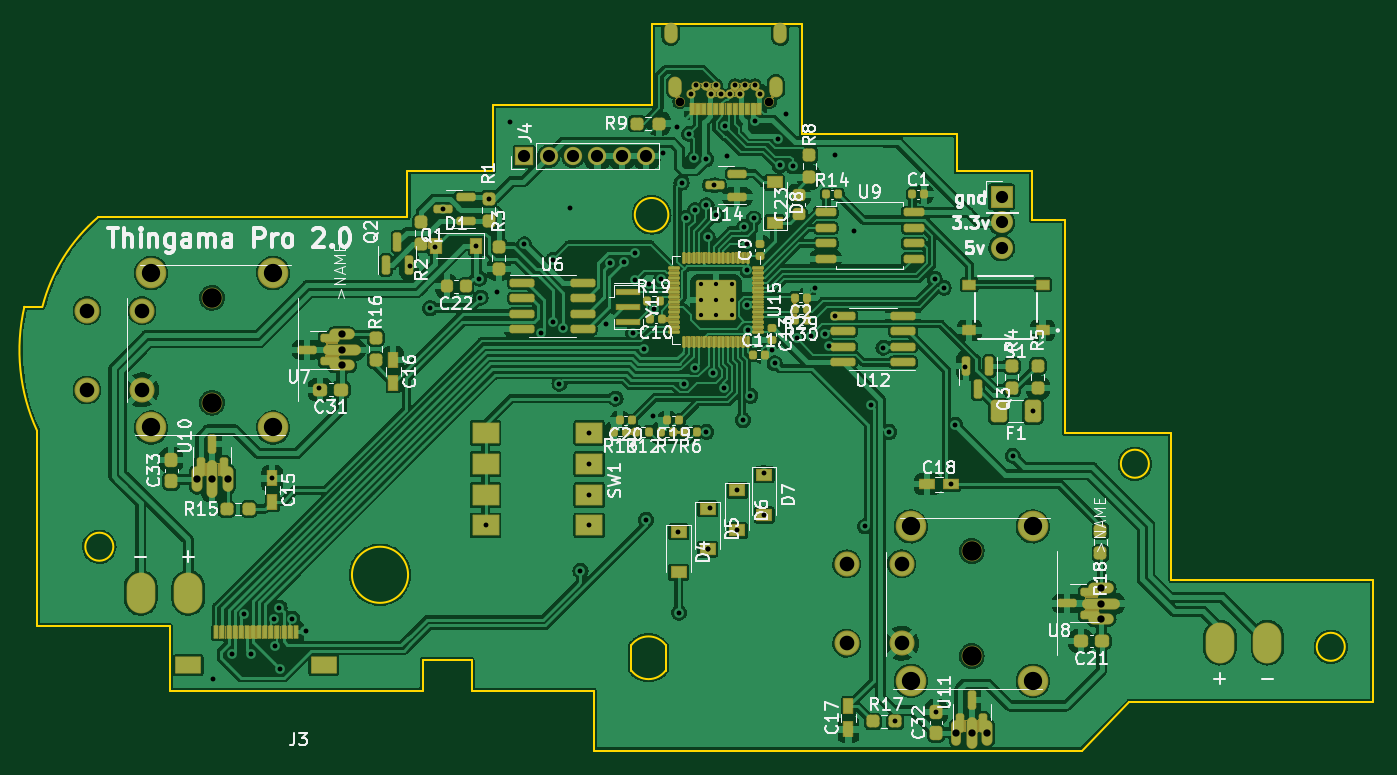
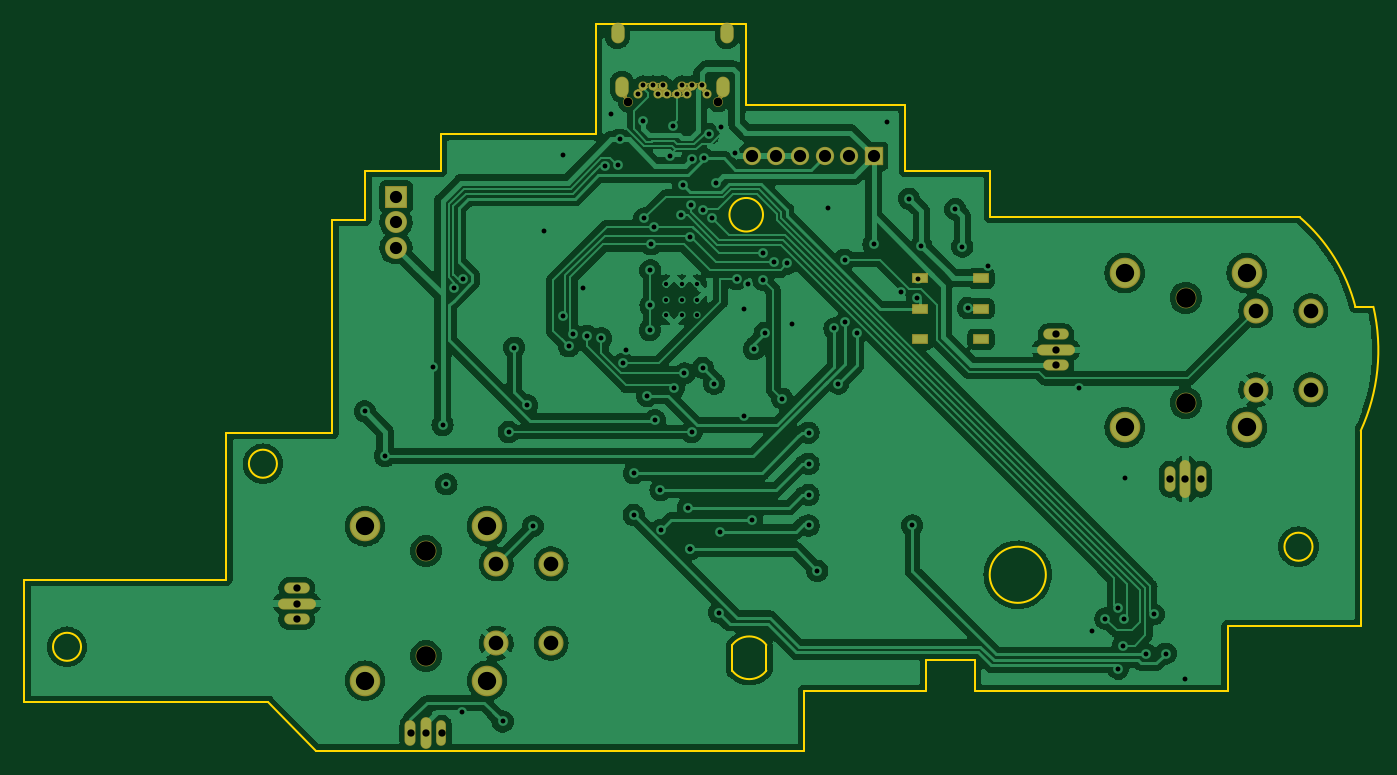
Circuit board: 10 layer files. Board 110.5 x 59.5 mm.
- bottom_copper: procon_gcc_main_pcb-B_Cu.gbr (281975 bytes)
- bottom_mask: procon_gcc_main_pcb-B_Mask.gbr (14303 bytes)
- paste: procon_gcc_main_pcb-B_Paste.gbr (714 bytes)
- outline: procon_gcc_main_pcb-Edge_Cuts.gbr (3087 bytes)
- top_copper: procon_gcc_main_pcb-F_Cu.gbr (516567 bytes)
- top_mask: procon_gcc_main_pcb-F_Mask.gbr (100117 bytes)
- paste: procon_gcc_main_pcb-F_Paste.gbr (10883 bytes)
- top_silk: procon_gcc_main_pcb-F_Silkscreen.gbr (72369 bytes)
- drill: procon_gcc_main_pcb-NPTH.drl (519 bytes)
- drill: procon_gcc_main_pcb-PTH.drl (3850 bytes)

=== bottom_copper: procon_gcc_main_pcb-B_Cu.gbr (281975 bytes, source omitted) ===
=== bottom_mask: procon_gcc_main_pcb-B_Mask.gbr (14303 bytes, source omitted) ===
=== paste: procon_gcc_main_pcb-B_Paste.gbr ===
G04 #@! TF.GenerationSoftware,KiCad,Pcbnew,(6.0.7)*
G04 #@! TF.CreationDate,2022-12-20T18:53:35-08:00*
G04 #@! TF.ProjectId,procon_gcc_main_pcb,70726f63-6f6e-45f6-9763-635f6d61696e,rev?*
G04 #@! TF.SameCoordinates,Original*
G04 #@! TF.FileFunction,Paste,Bot*
G04 #@! TF.FilePolarity,Positive*
%FSLAX46Y46*%
G04 Gerber Fmt 4.6, Leading zero omitted, Abs format (unit mm)*
G04 Created by KiCad (PCBNEW (6.0.7)) date 2022-12-20 18:53:35*
%MOMM*%
%LPD*%
G01*
G04 APERTURE LIST*
%ADD10R,1.200000X0.700000*%
G04 APERTURE END LIST*
D10*
X113170000Y-112910000D03*
X118170000Y-112910000D03*
X118170000Y-115410000D03*
X113170000Y-115410000D03*
X113170000Y-117910000D03*
X118170000Y-117910000D03*
M02*

=== outline: procon_gcc_main_pcb-Edge_Cuts.gbr ===
G04 #@! TF.GenerationSoftware,KiCad,Pcbnew,(6.0.7)*
G04 #@! TF.CreationDate,2022-12-20T18:53:36-08:00*
G04 #@! TF.ProjectId,procon_gcc_main_pcb,70726f63-6f6e-45f6-9763-635f6d61696e,rev?*
G04 #@! TF.SameCoordinates,Original*
G04 #@! TF.FileFunction,Profile,NP*
%FSLAX46Y46*%
G04 Gerber Fmt 4.6, Leading zero omitted, Abs format (unit mm)*
G04 Created by KiCad (PCBNEW (6.0.7)) date 2022-12-20 18:53:36*
%MOMM*%
%LPD*%
G01*
G04 APERTURE LIST*
G04 #@! TA.AperFunction,Profile*
%ADD10C,0.200000*%
G04 #@! TD*
G04 APERTURE END LIST*
D10*
X189206225Y-143114357D02*
G75*
G03*
X189206225Y-143114357I-1150000J0D01*
G01*
X163606225Y-108114358D02*
X166306225Y-108114358D01*
X171556225Y-147614357D02*
X167656225Y-151614357D01*
X127656226Y-151614357D02*
X127656226Y-146714357D01*
X133781226Y-107714358D02*
G75*
G03*
X133781226Y-107714358I-1375000J0D01*
G01*
X191556225Y-137614357D02*
X191556225Y-147614357D01*
X133556226Y-142964357D02*
G75*
G03*
X130756226Y-142964357I-1400000J-1050000D01*
G01*
X166306225Y-125614358D02*
X175006225Y-125614358D01*
X163606225Y-104114358D02*
X163606225Y-108114358D01*
X132406226Y-98714358D02*
X132406226Y-92114358D01*
X117656226Y-144214357D02*
X113656226Y-144214357D01*
X92956226Y-141414357D02*
X82056226Y-141414357D01*
X175006225Y-125614358D02*
X175006225Y-137614357D01*
X127656226Y-146714357D02*
X117656226Y-146714357D01*
X87056226Y-107914358D02*
X112406226Y-107914358D01*
X144706225Y-92114358D02*
X144706225Y-101114358D01*
X92956226Y-146714357D02*
X92956226Y-141414357D01*
X119406226Y-98714358D02*
X132406226Y-98714358D01*
X157406225Y-101114358D02*
X157406225Y-104114358D01*
X113656226Y-146714357D02*
X92956226Y-146714357D01*
X167656225Y-151614357D02*
X127656226Y-151614357D01*
X81016754Y-115258145D02*
X82492713Y-115258145D01*
X82056226Y-141414357D02*
X82056226Y-125414358D01*
X157406225Y-104114358D02*
X163606225Y-104114358D01*
X88306226Y-134914358D02*
G75*
G03*
X88306226Y-134914358I-1150000J0D01*
G01*
X112406226Y-104114358D02*
X119406226Y-104114358D01*
X117656226Y-146714357D02*
X117656226Y-144214357D01*
X112456226Y-137214357D02*
G75*
G03*
X112456226Y-137214357I-2300000J0D01*
G01*
X112406226Y-107914358D02*
X112406226Y-104114358D01*
X132406226Y-92114358D02*
X144706225Y-92114358D01*
X113656226Y-144214357D02*
X113656226Y-146714357D01*
X175006225Y-137614357D02*
X191556225Y-137614357D01*
X191556225Y-147614357D02*
X171556225Y-147614357D01*
X119406226Y-104114358D02*
X119406226Y-98714358D01*
X81016778Y-115258151D02*
G75*
G03*
X82056226Y-125414358I15389422J-3556249D01*
G01*
X87056224Y-107914356D02*
G75*
G03*
X82492713Y-115258144I9349996J-10899994D01*
G01*
X173156225Y-128114358D02*
G75*
G03*
X173156225Y-128114358I-1150000J0D01*
G01*
X166306225Y-108114358D02*
X166306225Y-125614358D01*
X130756226Y-145064357D02*
G75*
G03*
X133556226Y-145064357I1400000J1050000D01*
G01*
X144706225Y-101114358D02*
X157406225Y-101114358D01*
X130756226Y-145064357D02*
X130756226Y-142964357D01*
X133556226Y-142964357D02*
X133556226Y-145064357D01*
M02*

=== top_copper: procon_gcc_main_pcb-F_Cu.gbr (516567 bytes, source omitted) ===
=== top_mask: procon_gcc_main_pcb-F_Mask.gbr (100117 bytes, source omitted) ===
=== paste: procon_gcc_main_pcb-F_Paste.gbr (10883 bytes, source omitted) ===
=== top_silk: procon_gcc_main_pcb-F_Silkscreen.gbr (72369 bytes, source omitted) ===
=== drill: procon_gcc_main_pcb-NPTH.drl ===
M48
; DRILL file {KiCad (6.0.7)} date Tue Dec 20 18:53:40 2022
; FORMAT={-:-/ absolute / inch / decimal}
; #@! TF.CreationDate,2022-12-20T18:53:40-08:00
; #@! TF.GenerationSoftware,Kicad,Pcbnew,(6.0.7)
; #@! TF.FileFunction,NonPlated,1,2,NPTH
FMAT,2
INCH
; #@! TA.AperFunction,NonPlated,NPTH,ComponentDrill
T1C0.0276
; #@! TA.AperFunction,NonPlated,NPTH,ComponentDrill
T2C0.0630
%
G90
G05
T1
X5.3035Y-3.877
X5.5929Y-3.877
T2
X3.795Y-4.5086
X3.795Y-4.8472
X6.2458Y-5.3256
X6.2458Y-5.6641
T0
M30

=== drill: procon_gcc_main_pcb-PTH.drl ===
M48
; DRILL file {KiCad (6.0.7)} date Tue Dec 20 18:53:40 2022
; FORMAT={-:-/ absolute / inch / decimal}
; #@! TF.CreationDate,2022-12-20T18:53:40-08:00
; #@! TF.GenerationSoftware,Kicad,Pcbnew,(6.0.7)
; #@! TF.FileFunction,Plated,1,2,PTH
FMAT,2
INCH
; #@! TA.AperFunction,Plated,PTH,ComponentDrill
T1C0.0138
; #@! TA.AperFunction,Plated,PTH,ViaDrill
T2C0.0157
; #@! TA.AperFunction,Plated,PTH,ComponentDrill
T3C0.0157
; #@! TA.AperFunction,Plated,PTH,ComponentDrill
T4C0.0197
; #@! TA.AperFunction,Plated,PTH,ComponentDrill
T5C0.0236
; #@! TA.AperFunction,Plated,PTH,ComponentDrill
T6C0.0394
; #@! TA.AperFunction,Plated,PTH,ComponentDrill
T7C0.0472
; #@! TA.AperFunction,Plated,PTH,ComponentDrill
T8C0.0591
%
G90
G05
T1
X5.3709Y-4.4649
X5.3709Y-4.5151
X5.3709Y-4.5653
X5.4211Y-4.4649
X5.4211Y-4.5151
X5.4211Y-4.5653
X5.4713Y-4.4649
X5.4713Y-4.5151
X5.4713Y-4.5653
T2
X3.7972Y-5.7378
X3.8597Y-5.6565
X3.8984Y-5.5299
X3.922Y-5.6587
X3.99Y-5.0915
X3.9951Y-5.5433
X3.9975Y-5.6303
X4.0126Y-5.508
X4.0127Y-5.7051
X4.0541Y-5.5433
X4.0965Y-5.5837
X4.14Y-4.8
X4.4321Y-4.4045
X4.4984Y-4.5417
X4.5157Y-4.3435
X4.5389Y-4.2224
X4.6476Y-4.3406
X4.6575Y-4.4465
X4.661Y-4.5083
X4.6772Y-5.2431
X4.687Y-4.1895
X4.715Y-4.4909
X4.7575Y-3.9425
X4.802Y-4.3364
X4.8567Y-4.6221
X4.8937Y-4.5878
X4.8956Y-4.3855
X4.9157Y-4.7852
X4.9282Y-4.6075
X4.9492Y-4.2205
X4.9835Y-5.3898
X5.0118Y-4.9439
X5.0118Y-5.0443
X5.0118Y-5.1443
X5.0118Y-5.2431
X5.0659Y-4.5935
X5.0797Y-4.3978
X5.0965Y-4.8343
X5.124Y-4.3925
X5.1535Y-4.6221
X5.1587Y-4.4508
X5.1595Y-4.365
X5.1883Y-4.675
X5.1949Y-5.2248
X5.2057Y-4.4639
X5.2185Y-4.8902
X5.2205Y-4.5461
X5.244Y-4.4482
X5.2492Y-4.0406
X5.2945Y-3.9571
X5.2969Y-5.263
X5.3015Y-5.5243
X5.3094Y-4.1377
X5.3164Y-4.786
X5.3238Y-4.2514
X5.3343Y-3.9799
X5.3494Y-4.0591
X5.3527Y-4.7346
X5.3536Y-4.2256
X5.3887Y-4.0609
X5.389Y-4.9413
X5.3899Y-4.2105
X5.3935Y-4.3121
X5.3937Y-5.3197
X5.3937Y-5.3197
X5.4012Y-5.1858
X5.4125Y-4.7527
X5.4158Y-4.1457
X5.422Y-4.2429
X5.4452Y-4.7981
X5.4506Y-3.9532
X5.4577Y-4.0512
X5.4877Y-5.2574
X5.4894Y-5.1291
X5.5075Y-4.9031
X5.511Y-4.2803
X5.5205Y-4.3362
X5.5219Y-4.5324
X5.5221Y-4.4198
X5.5234Y-4.6127
X5.5318Y-4.8252
X5.542Y-4.2528
X5.5466Y-3.9393
X5.5756Y-5.074
X5.576Y-5.2094
X5.6008Y-4.6776
X5.6096Y-4.7201
X5.6214Y-3.9977
X5.626Y-4.0817
X5.6476Y-3.9144
X5.6688Y-4.0847
X5.6806Y-4.6391
X5.728Y-4.6311
X5.7406Y-4.4764
X5.7709Y-4.6264
X5.7854Y-4.6654
X5.8031Y-4.5669
X5.8041Y-4.0492
X5.8657Y-4.2945
X5.9016Y-5.2457
X5.9194Y-4.8555
X5.961Y-4.6693
X5.9791Y-4.9413
X5.9987Y-5.8754
X6.1258Y-4.4472
X6.1309Y-5.8449
X6.155Y-4.4764
X6.18Y-5.11
X6.1924Y-4.9188
X6.2234Y-4.7303
X6.378Y-5.0187
X6.4429Y-4.875
T3
X5.3409Y-3.8514
X5.3567Y-3.8238
X5.3882Y-3.8238
X5.4039Y-3.8514
X5.4197Y-3.8238
X5.4354Y-3.8514
X5.4669Y-3.8514
X5.4827Y-3.8238
X5.4984Y-3.8514
X5.5142Y-3.8238
X5.5457Y-3.8238
X5.5614Y-3.8514
T5
X3.746Y-5.0943
X3.796Y-5.0943
X3.846Y-5.0943
X4.2133Y-4.6269
X4.2133Y-4.6769
X4.2133Y-4.7269
X6.1958Y-5.9122
X6.2458Y-5.9122
X6.2958Y-5.9122
X6.6631Y-5.4448
X6.6631Y-5.4948
X6.6631Y-5.5448
T6
X4.802Y-4.0524
X4.8807Y-4.0524
X4.9594Y-4.0524
X5.0382Y-4.0524
X5.1169Y-4.0524
X5.1957Y-4.0524
X6.3425Y-4.1831
X6.3425Y-4.2648
X6.3425Y-4.3474
T7
X3.3915Y-4.55
X3.3915Y-4.8059
X3.5687Y-4.55
X3.5687Y-4.8059
X5.8423Y-5.3669
X5.8423Y-5.6228
X6.0194Y-5.3669
X6.0194Y-5.6228
T8
X3.5982Y-4.4289
X3.5982Y-4.9269
X3.9919Y-4.4289
X3.9919Y-4.9269
X6.049Y-5.2458
X6.049Y-5.7439
X6.4427Y-5.2458
X6.4427Y-5.7439
T4
G00X5.2744Y-3.6667
M15
G01X5.2744Y-3.6431
M16
G05
G00X5.2886Y-3.8396
M15
G01X5.2886Y-3.8159
M16
G05
G00X5.6138Y-3.8396
M15
G01X5.6138Y-3.8159
M16
G05
G00X5.628Y-3.6667
M15
G01X5.628Y-3.6431
M16
G05
T0
M30
